Run: headless pygame with SDL's dummy video driver; simulated clock (each Clock.tick advances the game by its frame time, no real sleeping); random seed 0; keys injected as events and as key.get_pressed() state; no mouse input.
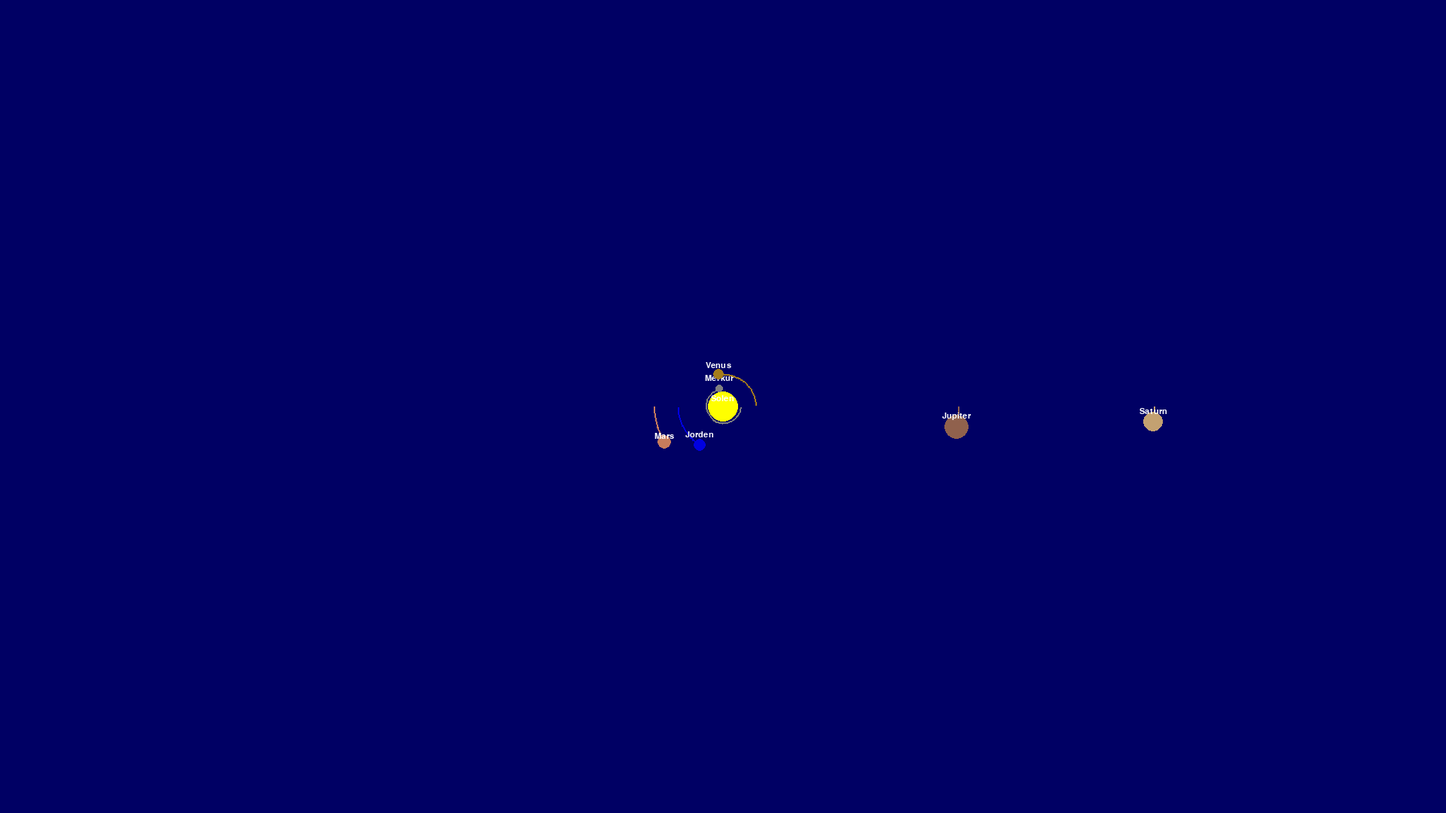
Frame 1 of 4 · flips 1–60 · no input
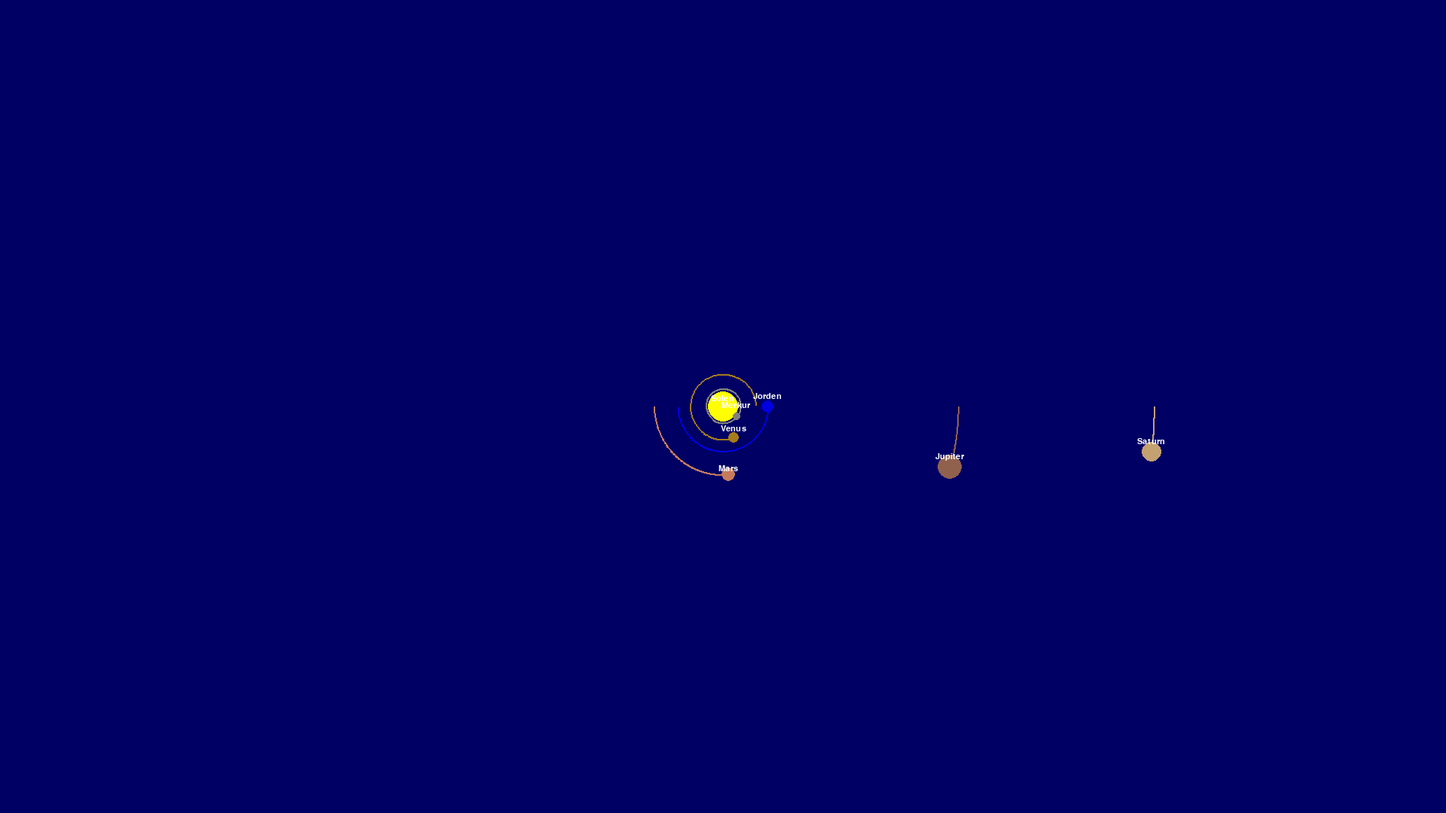
Frame 2 of 4 · flips 61–180 · tapped SPACE, RETURN · held RIGHT (→), D
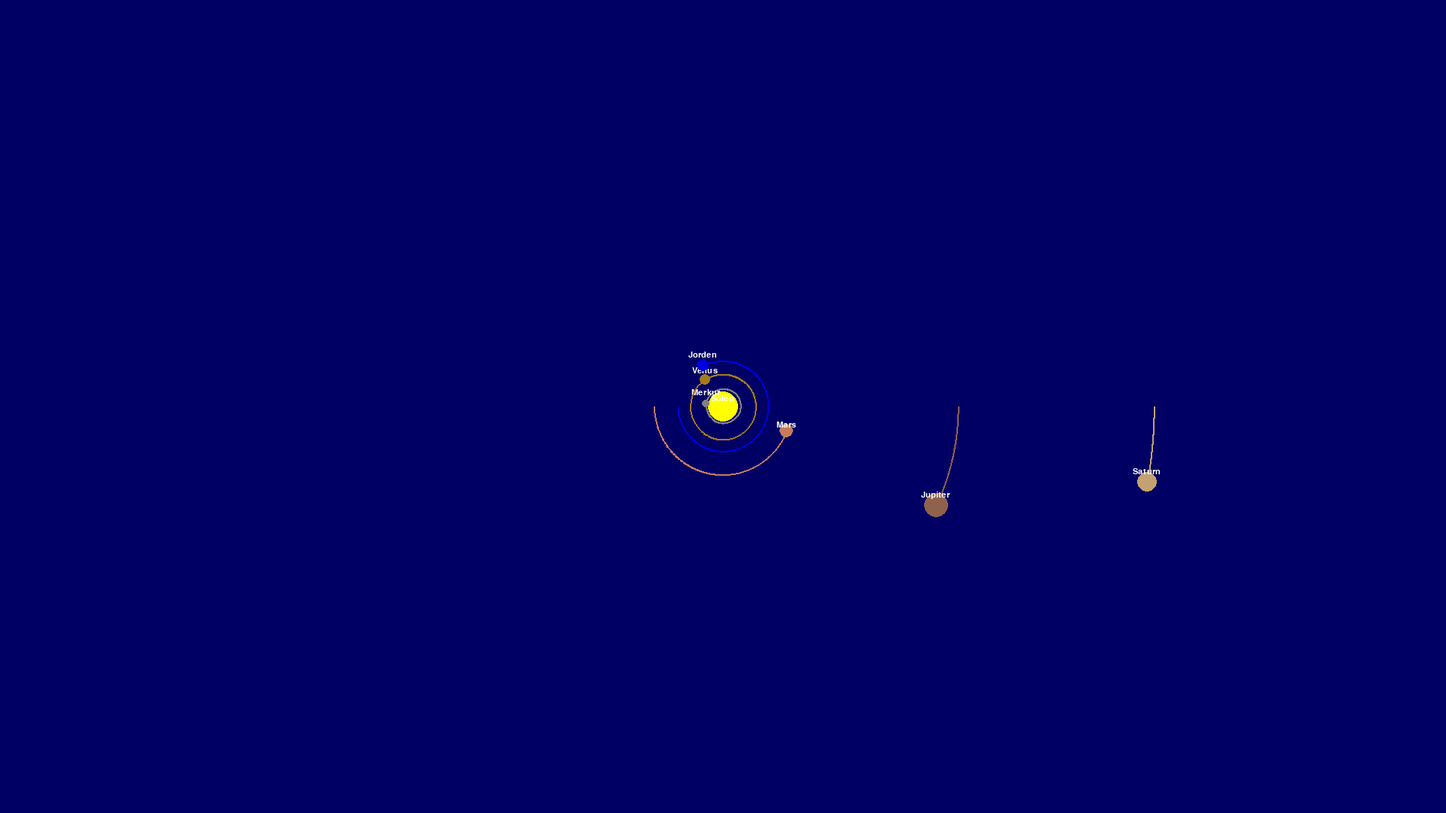
Frame 3 of 4 · flips 181–300 · held DOWN (↓), S
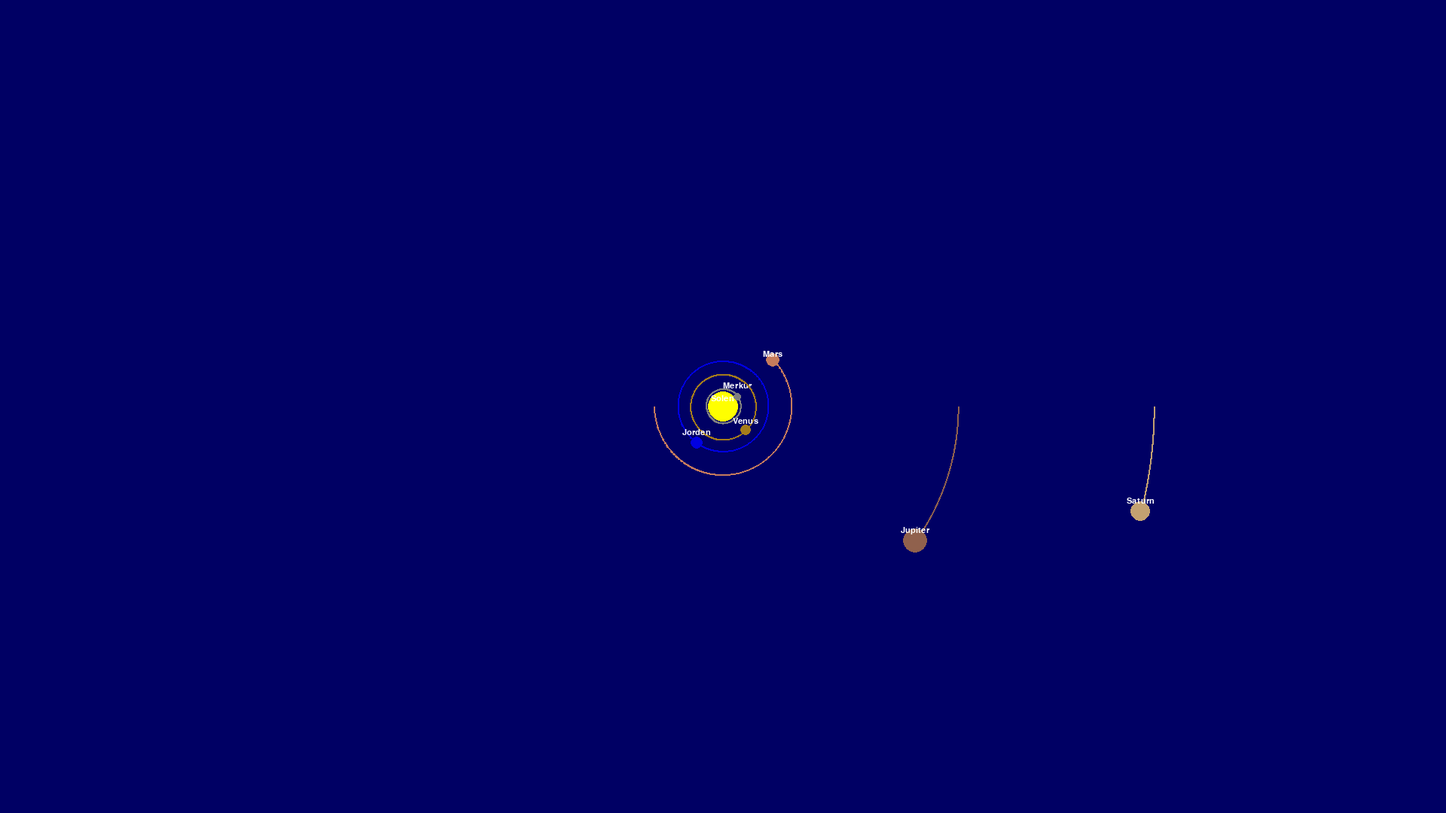
Frame 4 of 4 · flips 301–420 · held LEFT (←), A, UP (↑), W

The pygame program that drew these frames:

#!/usr/bin/env python3
# -*- coding: utf-8 -*-
import pygame
import math

"""
Created on Mon Mar 14 09:06:48 2022

@author: nicholasrokenes
"""
pygame.init()

AU = 149.6e6 * 1000 # Astronomisk enhet. Ganget med 1000 for meter
G = 6.67428e-11 # Gravitasjon
SCALE = 60 / AU # Skala
TIMESTEP = 3600*24 # Tidsrom for 1 dag


SKJERM_INFO = pygame.display.Info() # Henter oppløsning av skjermen
BREDDE = 1920 #SKJERM_INFO.current_w  0.5 Bredden på vinduet
HOYDE = 1080 #SKJERM_INFO.current_h  0.5 Høyden på vinduet
SENTRUM = (BREDDE/2, HOYDE/2)
FPS =  60 #Frames Per Second, dvs kor fort animasjonen skal gå.


# Farger
HIMMEL_FARGE = (0,0,100)
GREY = (128,128,128)
YELLOWISH = (165,124,27)
BLUE = (0,0,225)
RED = (198,123,92)
BROWN = (144,97,77)
KARAMEL = (195,161,113)
URANUS_BLUE = (79,208,231)
NEPTUNE = (62,84,232)
WHITE = (255,255,255)
YELLOW = (255,255,0)
DARK_GREY = (80,78,81)

# Tekst 
FONT = pygame.font.SysFont('comicsans', 16)



class HimmelObjekt():
    def __init__(self, navn, radius, masse, farge, koordinater) -> None:
        self.navn = navn
        
        self.X, self.Y = koordinater
        self.radius = radius
        self.farge = farge
        self.masse = masse
        
        self.orbit = []
        self.sun = False
        self.distance_to_sun = 0
        
        self.vX, self.vY = 0,0
        self.rX, self.rY = [0,0]

   
   # Regner ut tiltrekning til annen planet
    def attraction(self, other):
        other_x, other_y = other.X, other.Y
        distance_x = other_x - self.X
        distance_y = other_y - self.Y
        distance = math.sqrt(distance_x**2 + distance_y**2)
        
        if other.sun:
            self.distance_to_sun = distance
        
        force = G * self.masse * other.masse / distance**2
        theta = math.atan2(distance_y, distance_x)
        force_x = math.cos(theta)*force
        force_y = math.sin(theta)*force
        return force_x,force_y  
    
    
    # Regner ut totale krefter fra alle planeter og oppdaterer position til planet
    def update_position(self, planets):
        total_fx = total_fy = 0
        for planet in planets:
            if self == planet:
                continue
            
            fx, fy = self.attraction(planet)
            total_fx += fx
            total_fy += fy
        
        self.vX += total_fx / self.masse * TIMESTEP
        self.vY += total_fy / self.masse * TIMESTEP
        
        self.X += self.vX * TIMESTEP
        self.Y += self.vY * TIMESTEP
        self.orbit.append((self.X, self.Y))
    
    
    def draw(self, vindu):
        x = self.X * SCALE + BREDDE / 2
        y = self.Y * SCALE + HOYDE / 2
        
        # Tegner banen til planeten
        if len(self.orbit) > 2:
            updated_points = []
            for point in self.orbit:
                x, y = point
                x = x * SCALE + BREDDE / 2
                y = y * SCALE + HOYDE / 2
                updated_points.append((x,y))
                
            pygame.draw.lines(vindu, self.farge, False, updated_points, 2)
        
        # tegner selve planeten
        pygame.draw.circle(vindu, self.farge, (x,y), self.radius)
        
        if not self.sun:
            name = FONT.render(self.navn, 1, WHITE)
            #distance_text = FONT.render(f"{round(self.distance_to_sun/1000, 1)}km", 1, WHITE)
            vindu.blit(name, (x - name.get_width()/2, y - name.get_width()/2))


# Oppretter himmellegemer
sol = HimmelObjekt("Solen", 20, 1.98892*10**30, YELLOW, SENTRUM)
merkur = HimmelObjekt("Merkur", 5, 3.30*10**24, GREY, (0.387*AU, 0))
merkur.vY = 47.4 * 1000

venus = HimmelObjekt("Venus", 7, 4.8685*10**24, YELLOWISH, (0.723*AU, 0))
venus.vY = -35.02 * 1000

jord = HimmelObjekt("Jorden", 8, 5.9742*10**24, BLUE, (-1*AU,0))
jord.vY = 29.783 * 1000

# verdiene på månene må tweakes
#månen = HimmelObjekt("Månen", 2, 0.073*10**24, GREY, ((-1-0.384)*AU,0))
#månen.vY = 30.783 * 1000

mars = HimmelObjekt("Mars", 9, 6.39*10**23, RED, (-1.524*AU, 0))
mars.vY = 24.077 * 1000

jupiter = HimmelObjekt("Jupiter", 16, 1898.13*10**24, BROWN, (5.203*AU, 0))
jupiter.vY = 13.06 * 1000

saturn = HimmelObjekt("Saturn", 13, 568.32*10**24, KARAMEL, (9.537*AU,0))
saturn.vY = 9.68 * 1000

uranus = HimmelObjekt("Uranus", 11, 86.811*10**24, URANUS_BLUE, (19.191*AU,0))
uranus.vY = 6.80 * 1000

neptune = HimmelObjekt("Neptune", 9, 102.409*10**24, NEPTUNE, (30.068*AU,0))
neptune.vY = 5.43 * 1000

pluto = HimmelObjekt("Pluto", 10, 0.01303*10**24, BROWN, (39.481*AU,0))
pluto.vY = 4.67 * 1000

planeter = [sol, merkur, venus, jord, mars, jupiter, saturn, uranus, neptune, pluto]



vindu = pygame.display.set_mode((BREDDE, HOYDE))
pygame.display.set_caption("Planetbane: ")
clock = pygame.time.Clock()

def game_loop():
    
    running = True

    while running:
        clock.tick(FPS)
        for event in pygame.event.get():
            if event.type == pygame.QUIT:
                return pygame.quit() 
        
        # Tegnar systemet
        vindu.fill(HIMMEL_FARGE)
        for planet in planeter:
            planet.update_position(planeter)
            planet.draw(vindu)
        
        pygame.display.update()
        
game_loop()
